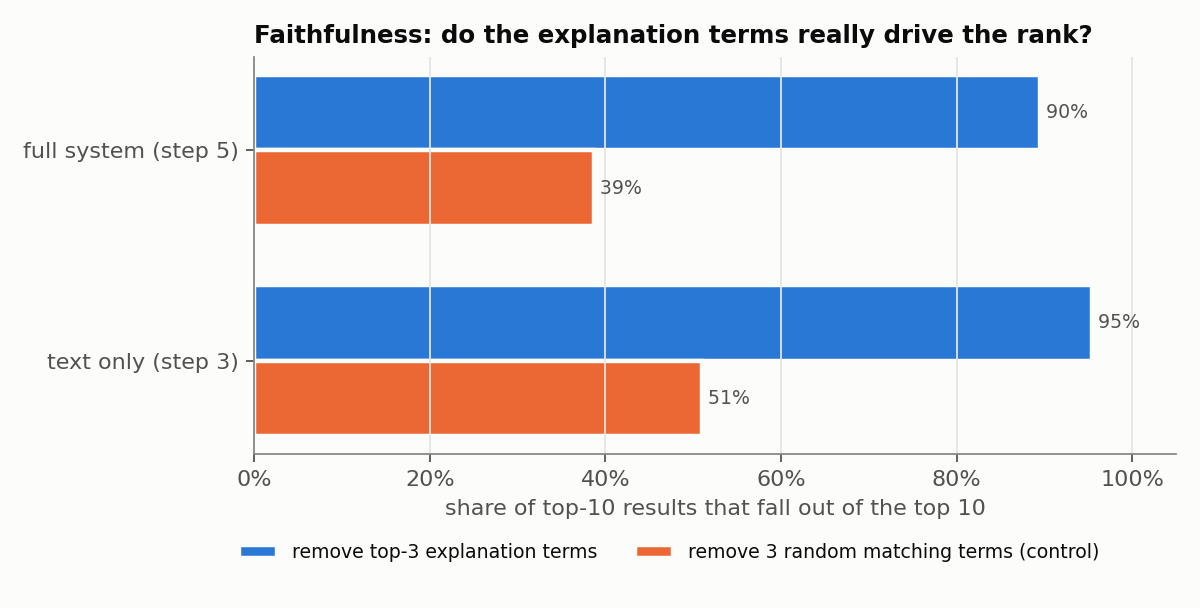

Source data for this figure (header and first rows):
config, results_tested, median_rank_before, median_rank_after_removing_explanation_t…, median_rank_after_removing_random_matchi…, pct_dropped_out_of_top10_explained, pct_dropped_out_of_top10_random, pct_explained_hurts_more_than_random, pct_tie
text only (step 3), 993, 5.0, 275.0, 11.0, 0.9547, 0.5096, 0.9829, 0.0121
full system (step 5), 977, 5.0, 127.0, 8.0, 0.8956, 0.3869, 0.957, 0.0235
